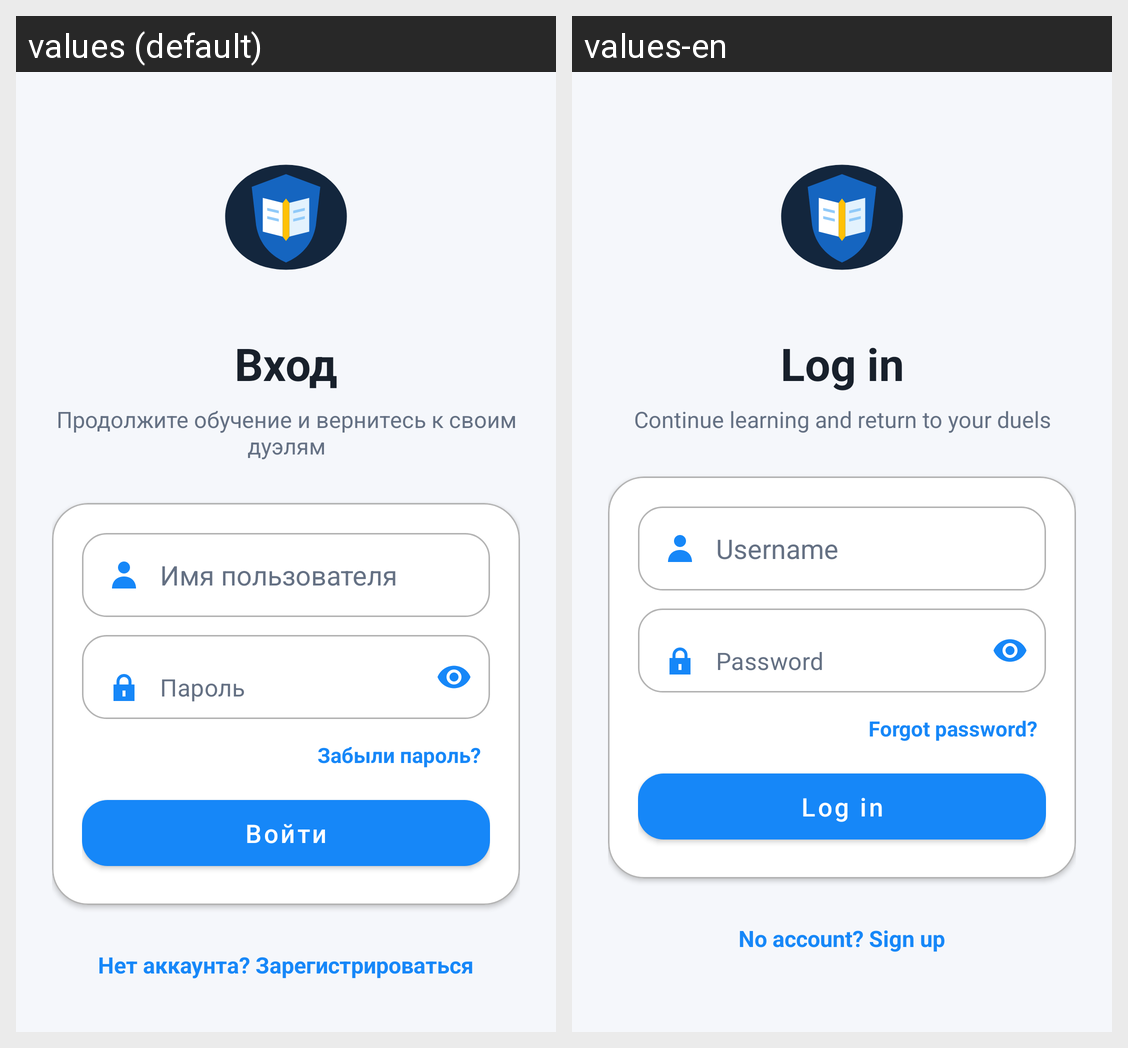

This grid shows one Android layout under two languages. Give, for every string resource on the screen, its name, the default text and each shown locale's text.
Android screen res/layout/activity_login.xml rendered under 2 locales, left to right: values (default), values-en. Device: Nexus 5 (rendered at 1080×1920; each locale shown at half size, 540×960, under a caption strip naming it); theme Theme.Duelingo.
Strings drawn on this screen, with the default value and each locale's value (text and hints the layout hard-codes, and strings that could not be matched under every locale, appear in the picture but are not listed):

login_title
  values: Вход
  values-en: Log in

login_subtitle
  values: Продолжите обучение и вернитесь к своим дуэлям
  values-en: Continue learning and return to your duels

username_hint
  values: Имя пользователя
  values-en: Username

password_hint
  values: Пароль
  values-en: Password

forgot_password
  values: Забыли пароль?
  values-en: Forgot password?

login_action
  values: Войти
  values-en: Log in

signup_prompt
  values: Нет аккаунта? Зарегистрироваться
  values-en: No account? Sign up
